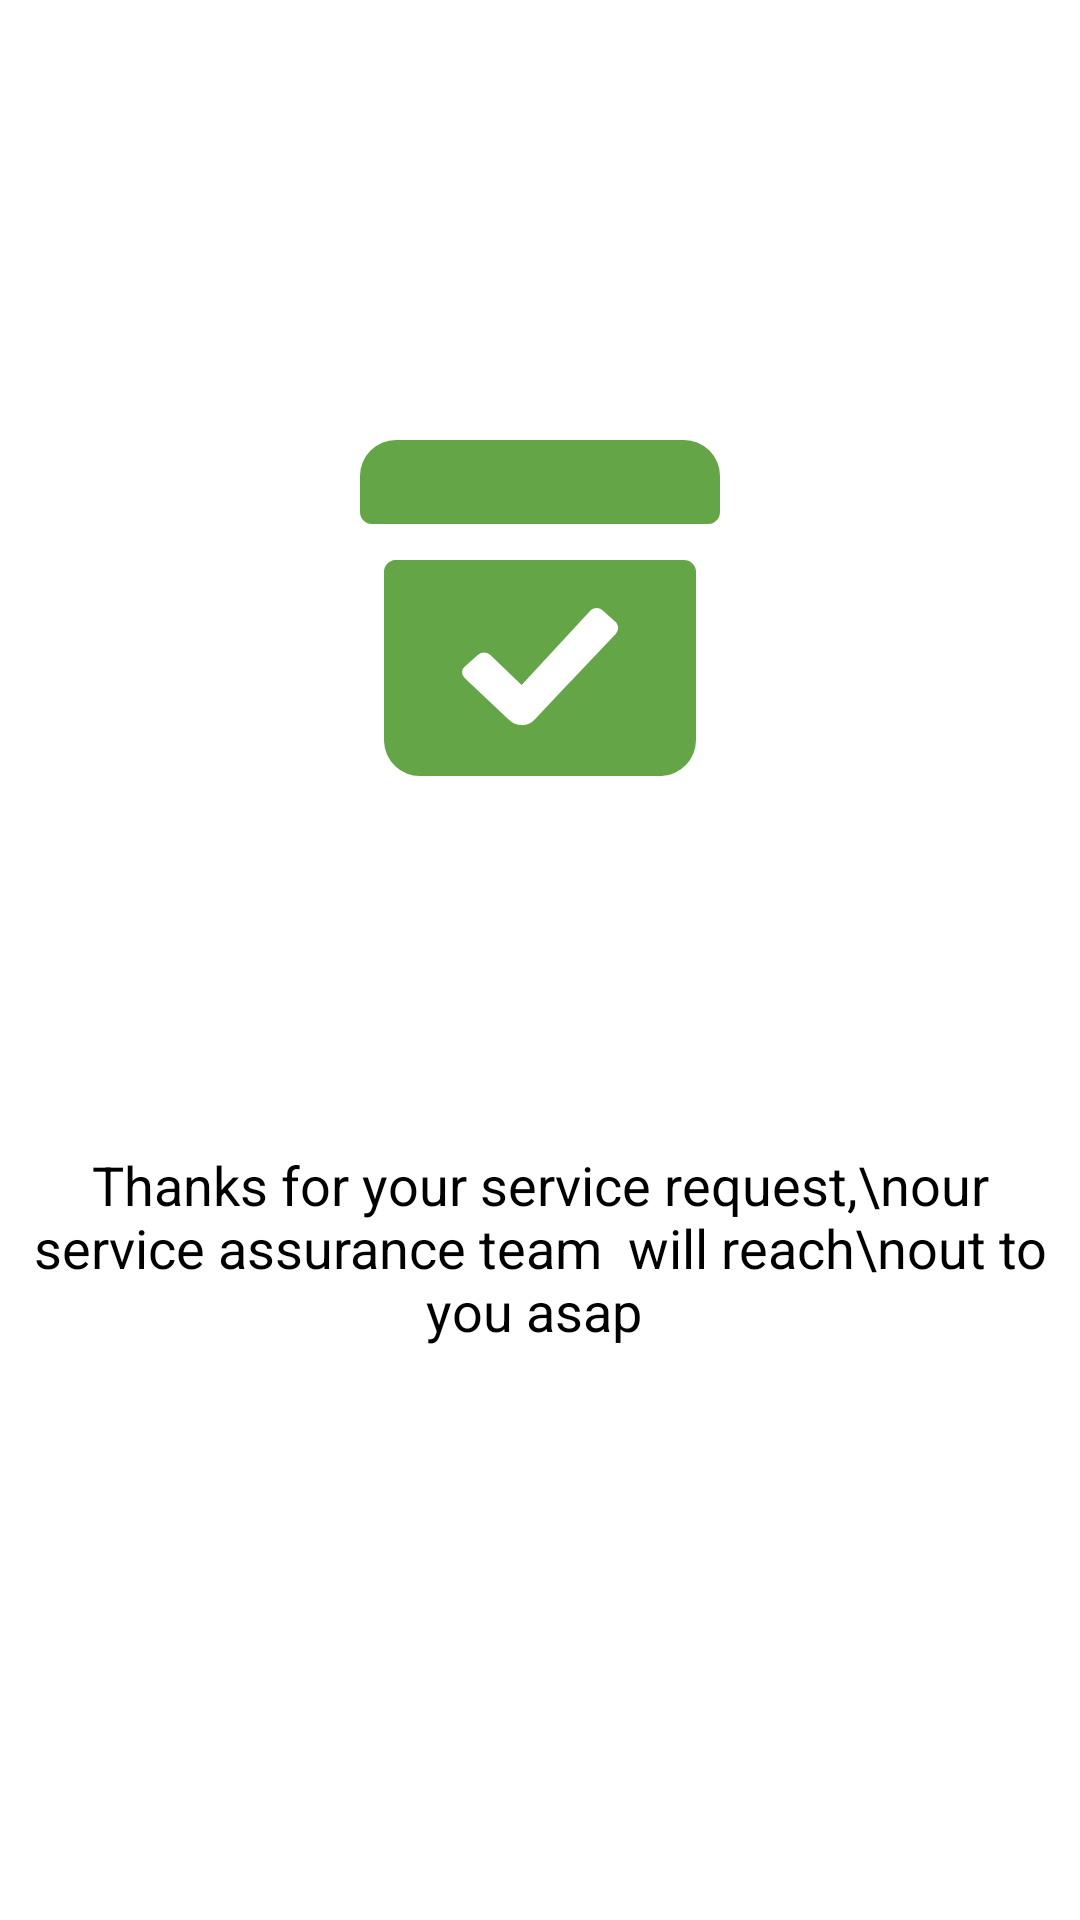

Produce the Android XML layout that renders to this screen, including the resource entries it uses.
<!-- AndroidManifest.xml: application theme Theme.ServiceBuying -->
<!-- res/layout/activity_thank_you_screen.xml -->
<?xml version="1.0" encoding="utf-8"?>
<androidx.constraintlayout.widget.ConstraintLayout xmlns:android="http://schemas.android.com/apk/res/android"
    xmlns:app="http://schemas.android.com/apk/res-auto"
    xmlns:tools="http://schemas.android.com/tools"
    android:layout_width="match_parent"
    android:layout_height="match_parent"
    tools:context=".ThankYouScreen">


    <LinearLayout
        android:layout_width="0dp"
        android:layout_height="0dp"
        android:orientation="vertical"
        app:layout_constraintTop_toTopOf="parent"
        app:layout_constraintLeft_toLeftOf="parent"
        app:layout_constraintRight_toRightOf="parent"
        app:layout_constraintBottom_toBottomOf="parent"
        android:gravity="center">


        <ImageView
            android:layout_width="200dp"
            android:layout_height="200dp"
            android:src="@drawable/done"
            />

        <TextView
            android:layout_width="wrap_content"
            android:layout_height="wrap_content"
            android:textColor="@color/black"
            android:textAlignment="center"
            android:textSize="18sp"
            android:layout_marginTop="80dp"
            android:text="Thanks for your service request,\nour service assurance team  will reach\nout to you asap "/>



        <androidx.appcompat.widget.AppCompatButton
            android:layout_width="wrap_content"
            android:layout_height="wrap_content"
            android:text="Back To Home"
            android:id="@+id/login"
            android:textSize="18sp"
            android:textAllCaps="false"
            android:layout_marginTop="30dp"
            android:padding="10dp"
            android:textColor="@color/white"
            android:layout_marginBottom="10dp"
            android:backgroundTint="@color/purple_700"
            android:background="@drawable/button_background"/>


    </LinearLayout>


</androidx.constraintlayout.widget.ConstraintLayout>
<!-- resources referenced by this layout -->
<resources>
  <color name="black">#FF000000</color>
  <color name="purple_700">#64a547</color>
  <color name="white">#FFFFFFFF</color>
  <!-- drawable done (drawable) -->
  <vector android:height="512dp" android:viewportHeight="100"
      android:viewportWidth="100" android:width="512dp" xmlns:android="http://schemas.android.com/apk/res/android">
      <path android:fillColor="#64a547" android:pathData="m74,42a2,2 0,0 1,2 1.85v28.15a6,6 0,0 1,-5.78 6h-40.22a6,6 0,0 1,-6 -5.78v-28.22a2,2 0,0 1,1.85 -2zM58.5,50.34 L58.38,50.44 46.93,62.85 41.73,57.85a1.51,1.51 0,0 0,-2 -0.1l-0.11,0.1 -2.14,1.92a1.2,1.2 0,0 0,-0.1 1.81l0.1,0.11 7.33,6.94a3.07,3.07 0,0 0,2.14 0.89,2.81 2.81,0 0,0 2.13,-0.89l5.92,-6.29 0.43,-0.44 0.42,-0.45 0.55,-0.58 0.21,-0.22 0.42,-0.44 5.62,-5.93a1.54,1.54 0,0 0,0.08 -1.82l-0.08,-0.1 -2.14,-1.92a1.51,1.51 0,0 0,-2.01 -0.1zM74,22a6,6 0,0 1,6 6v6a2,2 0,0 1,-2 2h-56a2,2 0,0 1,-2 -2v-6a6,6 0,0 1,6 -6z"/>
  </vector>
  <style name="Theme.ServiceBuying" parent="Theme.MaterialComponents.Light.NoActionBar">
          
          <item name="colorPrimary">@color/purple_500</item>
          <item name="colorPrimaryVariant">@color/purple_700</item>
          <item name="colorOnPrimary">@color/white</item>
          
          <item name="colorSecondary">@color/teal_200</item>
          <item name="colorSecondaryVariant">@color/teal_700</item>
          <item name="colorOnSecondary">@color/black</item>
          
          <item name="android:statusBarColor">?attr/colorPrimaryVariant</item>
          
      </style>
  <color name="purple_500">#64a547</color>
  <color name="teal_200">#64a547</color>
  <color name="teal_700">#f3a00e</color>
</resources>
